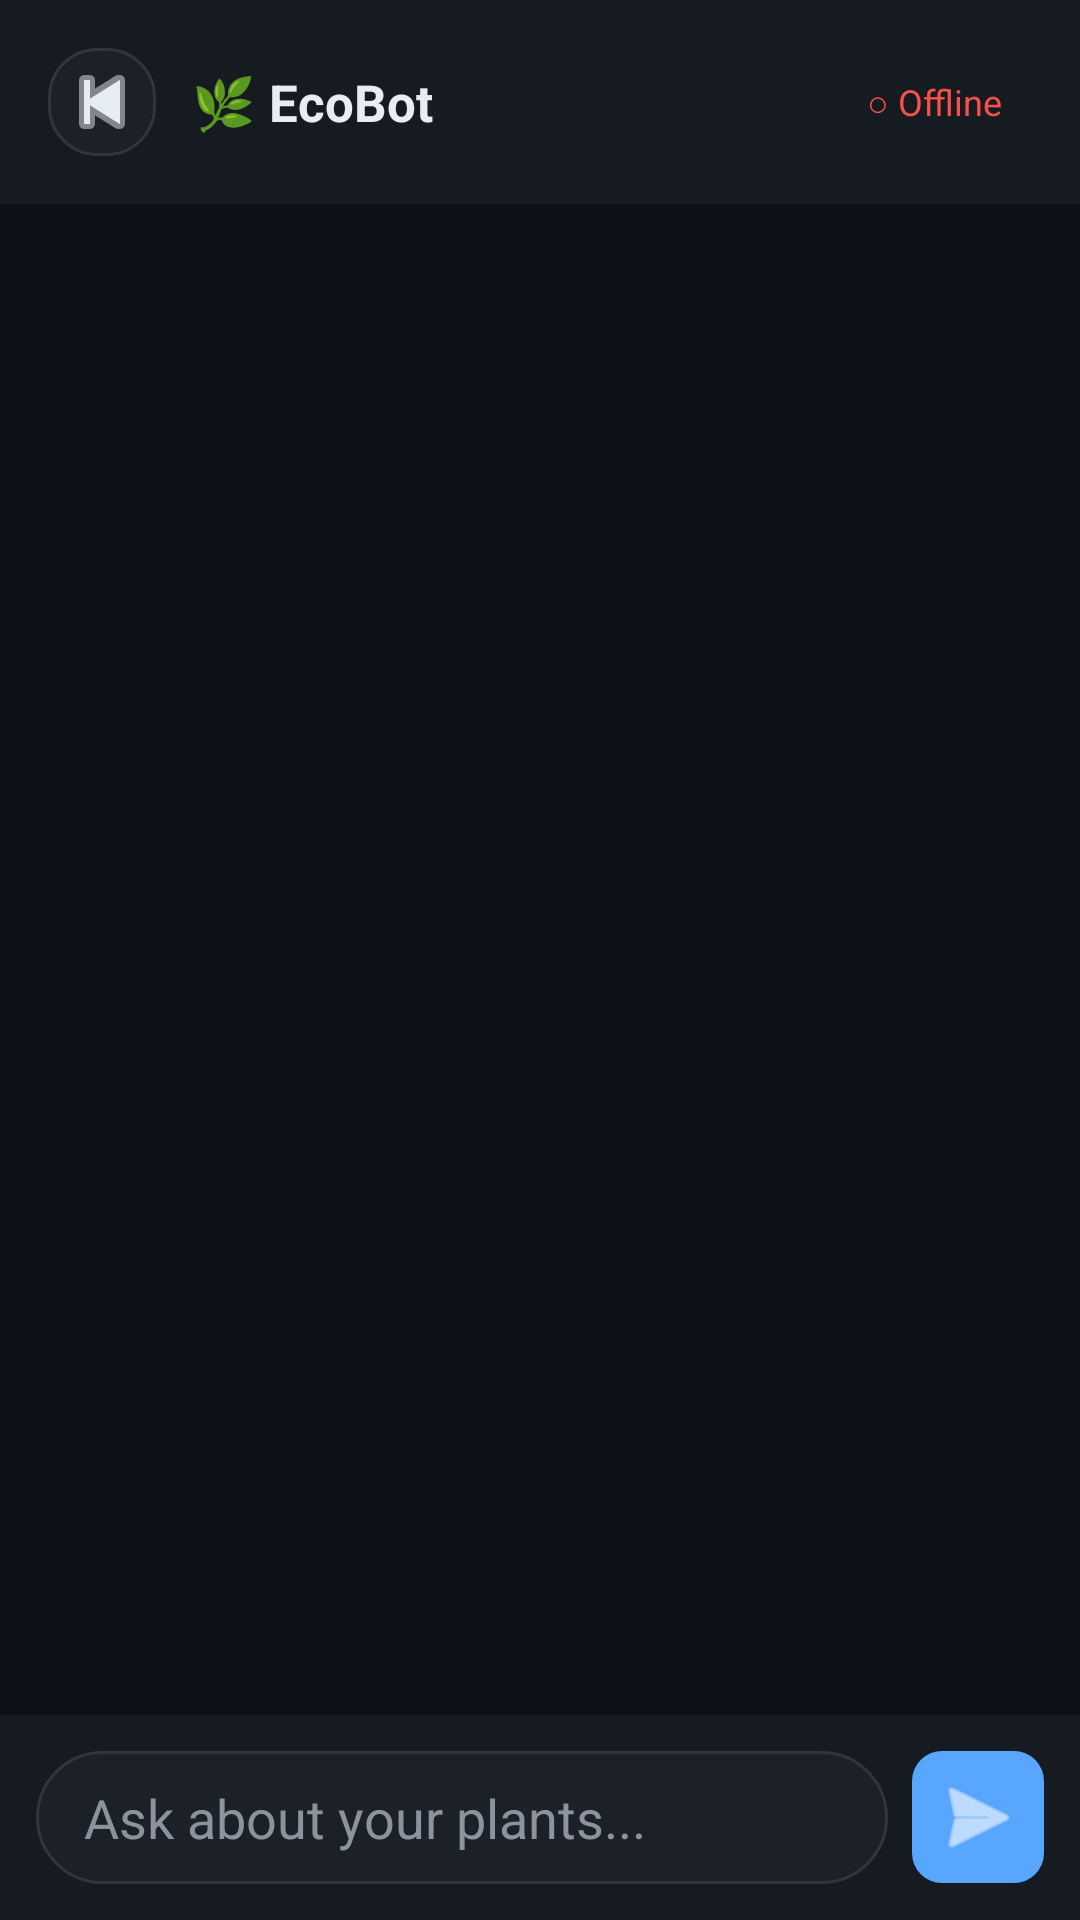

Layout XML and referenced resources for this Android screen:
<!-- AndroidManifest.xml: application theme Theme.EcoPotApp -->
<!-- res/layout/activity_chatbot.xml -->
<?xml version="1.0" encoding="utf-8"?>

<LinearLayout xmlns:android="http://schemas.android.com/apk/res/android"
    android:layout_width="match_parent"
    android:layout_height="match_parent"
    android:orientation="vertical"
    android:background="#0d1117">

    
    <LinearLayout
        android:layout_width="match_parent"
        android:layout_height="wrap_content"
        android:orientation="horizontal"
        android:gravity="center_vertical"
        android:padding="16dp"
        android:background="#161b22">

        <ImageButton
            android:id="@+id/backButton"
            android:layout_width="36dp"
            android:layout_height="36dp"
            android:src="@android:drawable/ic_media_previous"
            android:background="@drawable/card_dark"
            android:tint="#e6edf3"/>

        <TextView
            android:layout_width="0dp"
            android:layout_height="wrap_content"
            android:layout_weight="1"
            android:text="🌿 EcoBot"
            android:textColor="#e6edf3"
            android:textSize="17sp"
            android:textStyle="bold"
            android:paddingStart="12dp"/>

        
        <TextView
            android:id="@+id/connectionChip"
            android:layout_width="wrap_content"
            android:layout_height="wrap_content"
            android:text="○ Offline"
            android:textColor="#f85149"
            android:textSize="12sp"
            android:paddingStart="10dp"
            android:paddingEnd="10dp"
            android:paddingTop="5dp"
            android:paddingBottom="5dp"
            android:background="@drawable/chip_outline"/>
    </LinearLayout>

    
    <ScrollView
        android:id="@+id/chatScrollView"
        android:layout_width="match_parent"
        android:layout_height="0dp"
        android:layout_weight="1"
        android:padding="12dp"
        android:clipToPadding="false">

        <LinearLayout
            android:id="@+id/chatContainer"
            android:layout_width="match_parent"
            android:layout_height="wrap_content"
            android:orientation="vertical"/>
    </ScrollView>

    
    <TextView
        android:id="@+id/typingIndicator"
        android:layout_width="wrap_content"
        android:layout_height="wrap_content"
        android:text="EcoBot is thinking..."
        android:textColor="#8b949e"
        android:textSize="12sp"
        android:paddingStart="16dp"
        android:paddingBottom="4dp"
        android:visibility="gone"/>

    
    <HorizontalScrollView
        android:layout_width="match_parent"
        android:layout_height="wrap_content"
        android:paddingStart="12dp"
        android:paddingEnd="12dp"
        android:paddingBottom="8dp"
        android:scrollbars="none">

        <LinearLayout
            android:id="@+id/quickActionRow"
            android:layout_width="wrap_content"
            android:layout_height="wrap_content"
            android:orientation="horizontal"/>
    </HorizontalScrollView>

    
    <LinearLayout
        android:layout_width="match_parent"
        android:layout_height="wrap_content"
        android:orientation="horizontal"
        android:padding="12dp"
        android:background="#161b22"
        android:gravity="center_vertical">

        <EditText
            android:id="@+id/messageInput"
            android:layout_width="0dp"
            android:layout_height="wrap_content"
            android:layout_weight="1"
            android:hint="Ask about your plants..."
            android:textColorHint="#8b949e"
            android:textColor="#e6edf3"
            android:background="@drawable/input_bg"
            android:paddingStart="16dp"
            android:paddingEnd="16dp"
            android:paddingTop="10dp"
            android:paddingBottom="10dp"
            android:inputType="text"
            android:imeOptions="actionSend"
            android:maxLines="3"/>

        <ImageButton
            android:id="@+id/sendButton"
            android:layout_width="44dp"
            android:layout_height="44dp"
            android:layout_marginStart="8dp"
            android:src="@android:drawable/ic_menu_send"
            android:background="@drawable/btn_blue"
            android:tint="#ffffff"
            android:padding="10dp"/>
    </LinearLayout>

</LinearLayout>
<!-- resources referenced by this layout -->
<resources>
  <!-- drawable btn_blue (drawable) -->
  <?xml version="1.0" encoding="utf-8"?>
  
  <selector xmlns:android="http://schemas.android.com/apk/res/android">
      <item android:state_pressed="true">
          <shape android:shape="rectangle">
              <solid android:color="#1f6feb"/>
              <corners android:radius="10dp"/>
          </shape>
      </item>
      <item>
          <shape android:shape="rectangle">
              <solid android:color="#58a6ff"/>
              <corners android:radius="10dp"/>
          </shape>
      </item>
  </selector>
  <!-- drawable card_dark (drawable) -->
  <?xml version="1.0" encoding="utf-8"?>
  
  <shape xmlns:android="http://schemas.android.com/apk/res/android"
      android:shape="rectangle">
      <solid android:color="#1c2128"/>
      <corners android:radius="16dp"/>
      <stroke android:width="1dp" android:color="#30363d"/>
  </shape>
  <!-- drawable input_bg (drawable) -->
  <?xml version="1.0" encoding="utf-8"?>
  
  <shape xmlns:android="http://schemas.android.com/apk/res/android"
      android:shape="rectangle">
      <solid android:color="#1c2128"/>
      <corners android:radius="24dp"/>
      <stroke android:width="1dp" android:color="#30363d"/>
  </shape>
  <style name="Theme.EcoPotApp" parent="Base.Theme.EcoPotApp" />
  <style name="Base.Theme.EcoPotApp" parent="Theme.Material3.DayNight.NoActionBar">
          
          
      </style>
</resources>
